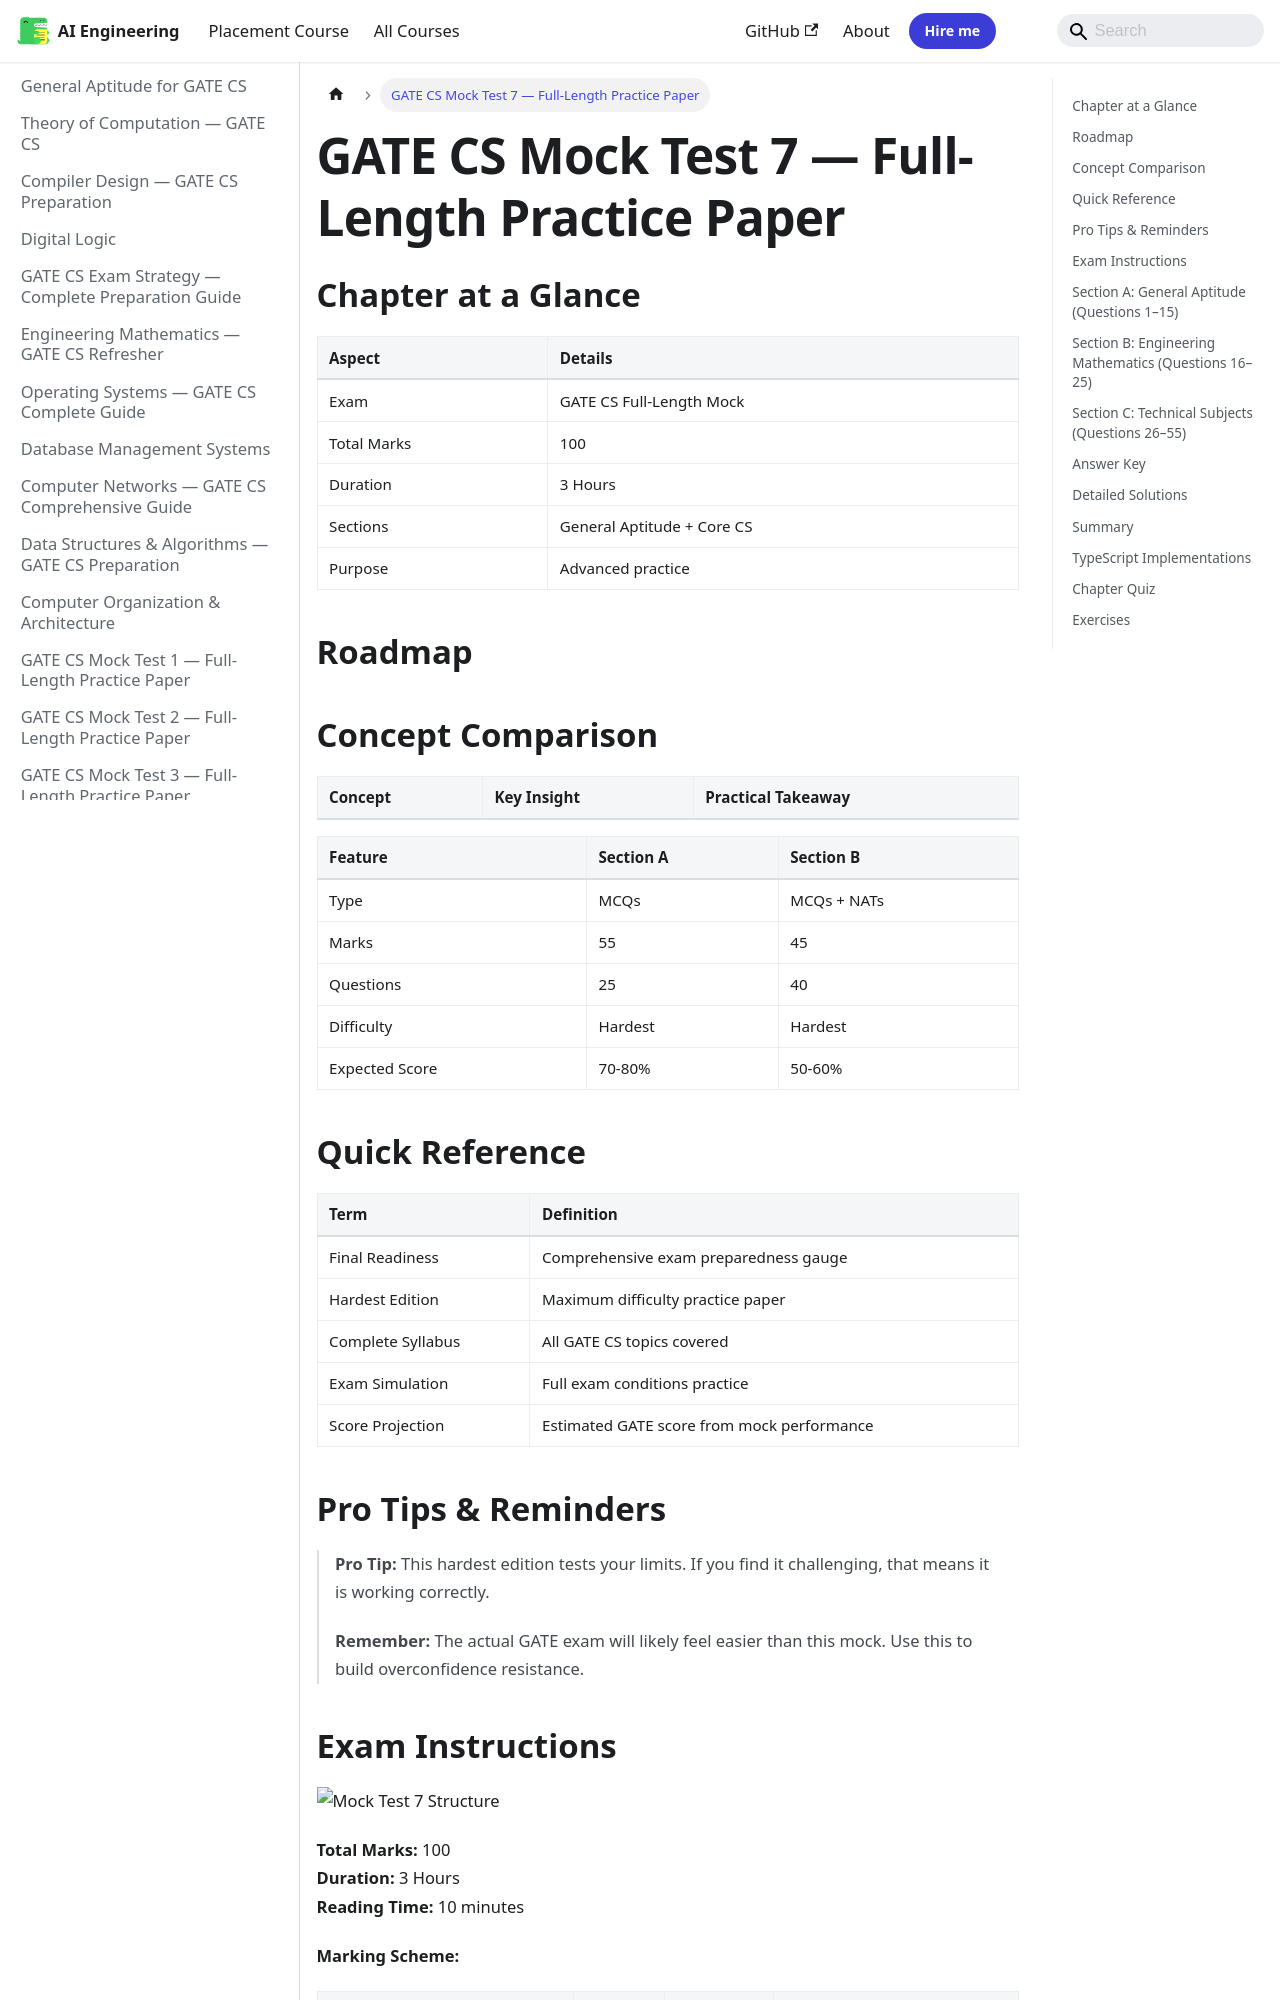

repository: Raushan666java/ai-engineering-journey · page: gate-cs-preparation/21-mock-test-7/index.html · generator: mkdocs

---
description: "Total Marks: 100 Duration: 3 Hours Reading Time: 10 minutes"
---
## Chapter at a Glance

| Aspect | Details |
|--------|---------|
| Exam | GATE CS Full-Length Mock |
| Total Marks | 100 |
| Duration | 3 Hours |
| Sections | General Aptitude + Core CS |
| Purpose | Advanced practice |

## Roadmap

```mermaid
flowchart LR
    A[GA Section A] --> B[Speed Test]
    C[GA Section B] --> D[Accuracy Test]
    E[Core CS] --> F[Advanced Questions]
    B --> G[Score]
    D --> G
    F --> G
    G --> H[Final Review]
```

## Concept Comparison

| Concept | Key Insight | Practical Takeaway |
|--------|-------------|-------------------|

| Feature | Section A | Section B |
|--- |--- |--- |
| Type | MCQs | MCQs + NATs |
| Marks | 55 | 45 |
| Questions | 25 | 40 |
| Difficulty | Hardest | Hardest |
| Expected Score | 70-80% | 50-60% |

## Quick Reference

| Term | Definition |
|--- |--- |
| Final Readiness | Comprehensive exam preparedness gauge |
| Hardest Edition | Maximum difficulty practice paper |
| Complete Syllabus | All GATE CS topics covered |
| Exam Simulation | Full exam conditions practice |
| Score Projection | Estimated GATE score from mock performance |

## Pro Tips & Reminders

> **Pro Tip:** This hardest edition tests your limits. If you find it challenging, that means it is working correctly.
>
> **Remember:** The actual GATE exam will likely feel easier than this mock. Use this to build overconfidence resistance.


## Exam Instructions

![Mock Test 7 Structure](https://raw.githubusercontent.com/Raushan666java/ai-engineering-journey/main/docs/assets/images/diagrams/gate-cs-preparation/21-mock-test-7.png)

**Total Marks:** 100  
**Duration:** 3 Hours  
**Reading Time:** 10 minutes

**Marking Scheme:**

| Questions | Type | Marks | Negative Marking |
|-----------|------|-------|-----------------|
| Q1–Q10 (GA) | MCQ | 1 each | −1/3 |
| Q11–Q15 (GA) | MCQ | 2 each | −2/3 |
| Q16–Q20 (Math) | MCQ | 1 each | −1/3 |
| Q21–Q25 (Math) | MCQ | 2 each | −2/3 |
| Q26–Q45 (Technical) | MCQ | 1 each | −1/3 |
| Q46–Q55 (Technical) | MCQ | 2 each | −2/3 |

**Difficulty:** Hard  
**Recommended Time per Section:** GA 30 min, Math 30 min, Technical 120 min

---
